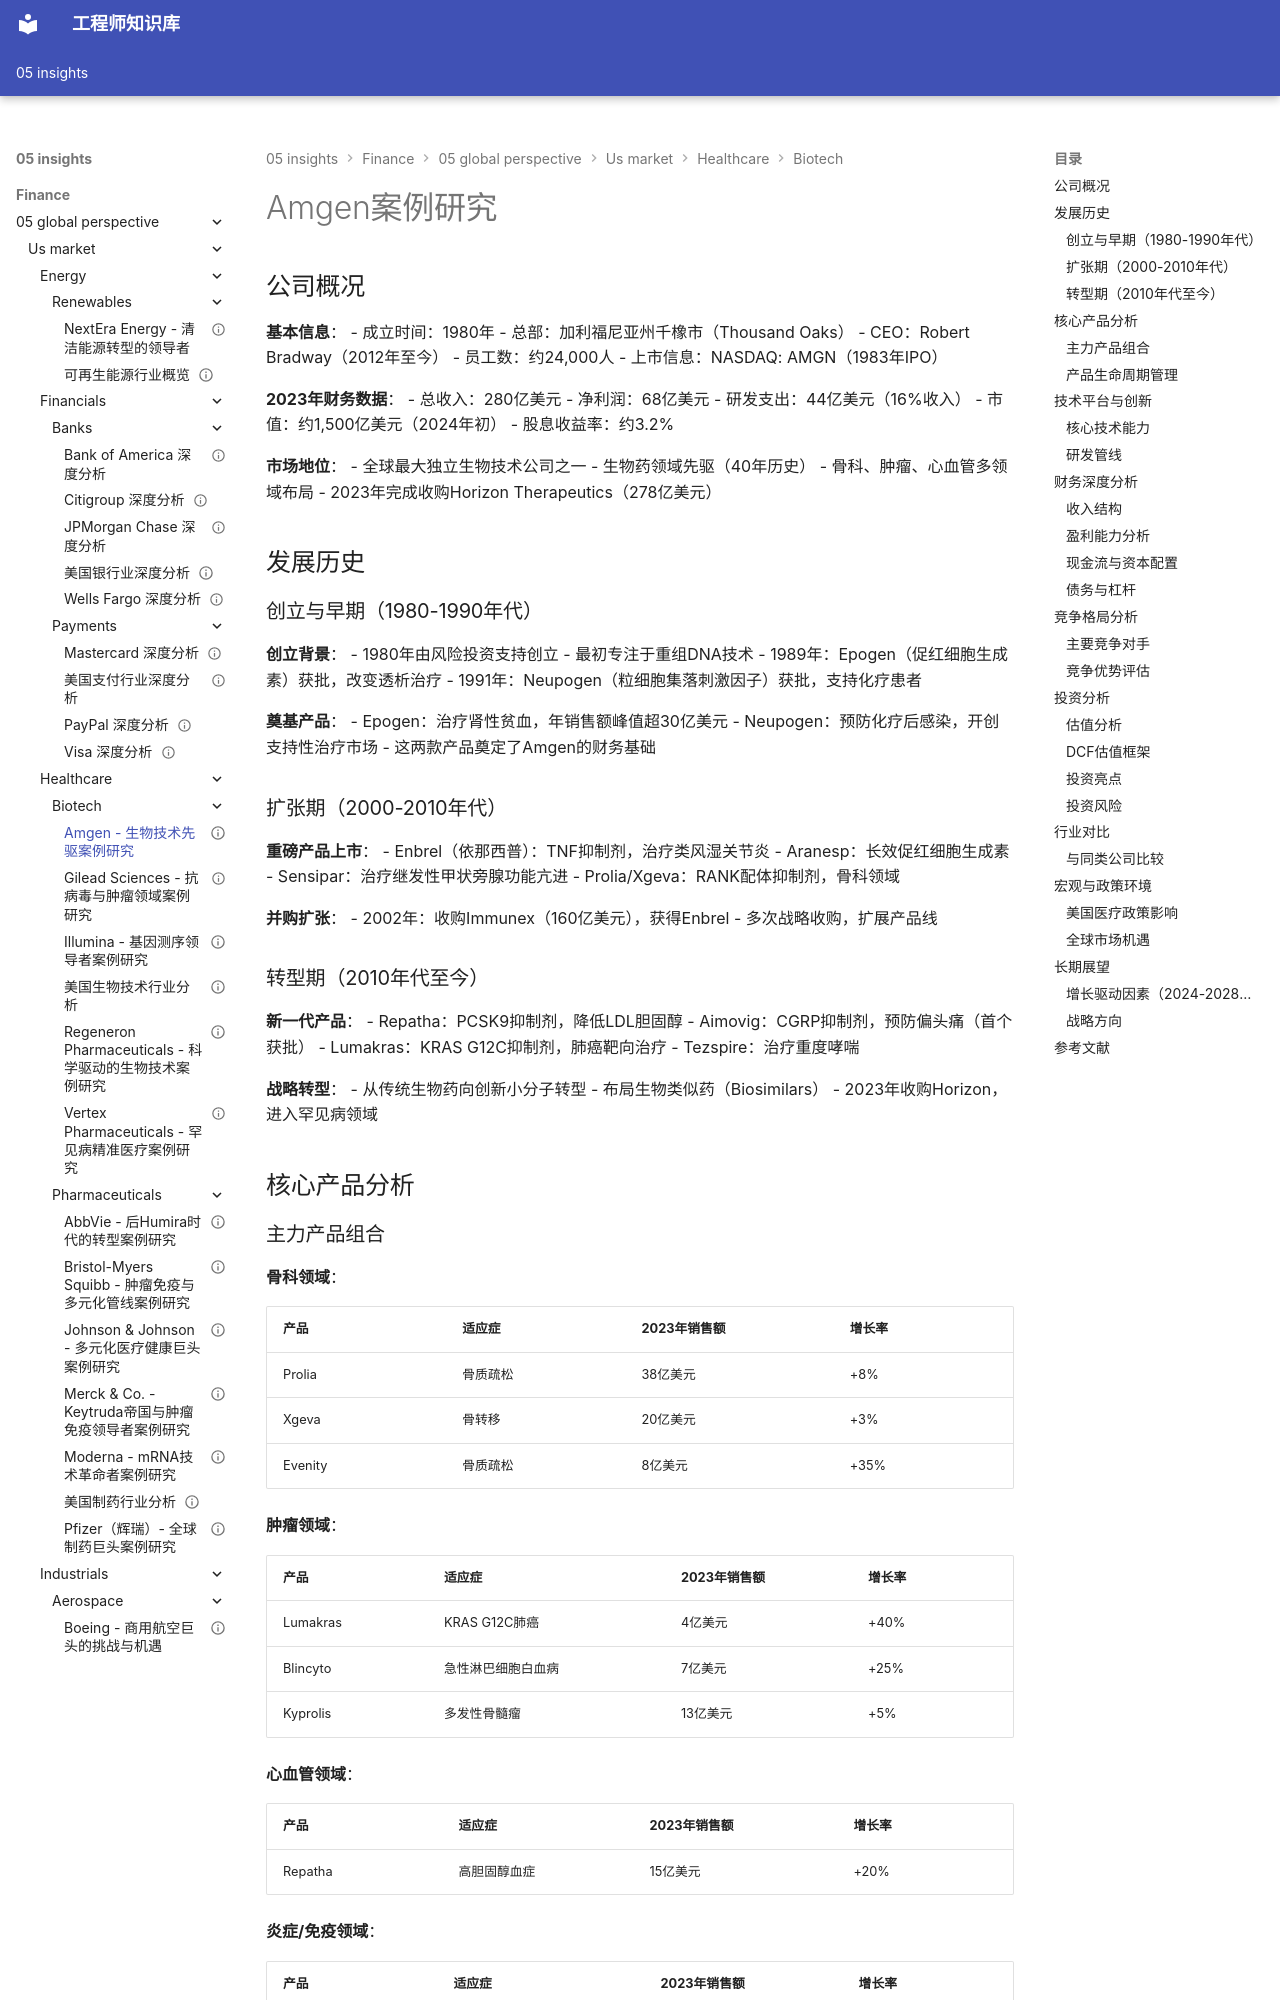

repository: Vuiora/knowledge-os · page: 05-insights/finance/05-global-perspective/us-market/healthcare/biotech/amgen/index.html · generator: mkdocs

---
title: Amgen - 生物技术先驱案例研究
description: 深入分析Amgen的技术平台、产品管线、财务表现与投资价值
slug: amgen-case-study
domain: 金融洞察
module: 全球投资视角
content_type: case-study
skill_level: intermediate
tags:
- Amgen
- 生物技术
- 美国市场
- 生物药
prerequisites:
- 生物技术行业概览
related_contents:
- us-market/healthcare/biotech/overview.md
- us-market/healthcare/biotech/index.md
estimated_time: 70
difficulty_score: 3
author: 金融知识体系
created_at: '2024-01-20'
updated_at: '2024-01-20'
version: '1.0'
language: zh-CN
status: published
is_featured: false
---

# Amgen案例研究

## 公司概况

**基本信息**：
- 成立时间：1980年
- 总部：加利福尼亚州千橡市（Thousand Oaks）
- CEO：Robert Bradway（2012年至今）
- 员工数：约24,000人
- 上市信息：NASDAQ: AMGN（1983年IPO）

**2023年财务数据**：
- 总收入：280亿美元
- 净利润：68亿美元
- 研发支出：44亿美元（16%收入）
- 市值：约1,500亿美元（2024年初）
- 股息收益率：约3.2%

**市场地位**：
- 全球最大独立生物技术公司之一
- 生物药领域先驱（40年历史）
- 骨科、肿瘤、心血管多领域布局
- 2023年完成收购Horizon Therapeutics（278亿美元）

## 发展历史

### 创立与早期（1980-1990年代）

**创立背景**：
- 1980年由风险投资支持创立
- 最初专注于重组DNA技术
- 1989年：Epogen（促红细胞生成素）获批，改变透析治疗
- 1991年：Neupogen（粒细胞集落刺激因子）获批，支持化疗患者

**奠基产品**：
- Epogen：治疗肾性贫血，年销售额峰值超30亿美元
- Neupogen：预防化疗后感染，开创支持性治疗市场
- 这两款产品奠定了Amgen的财务基础

### 扩张期（2000-2010年代）

**重磅产品上市**：
- Enbrel（依那西普）：TNF抑制剂，治疗类风湿关节炎
- Aranesp：长效促红细胞生成素
- Sensipar：治疗继发性甲状旁腺功能亢进
- Prolia/Xgeva：RANK配体抑制剂，骨科领域

**并购扩张**：
- 2002年：收购Immunex（160亿美元），获得Enbrel
- 多次战略收购，扩展产品线

### 转型期（2010年代至今）

**新一代产品**：
- Repatha：PCSK9抑制剂，降低LDL胆固醇
- Aimovig：CGRP抑制剂，预防偏头痛（首个获批）
- Lumakras：KRAS G12C抑制剂，肺癌靶向治疗
- Tezspire：治疗重度哮喘

**战略转型**：
- 从传统生物药向创新小分子转型
- 布局生物类似药（Biosimilars）
- 2023年收购Horizon，进入罕见病领域

## 核心产品分析
